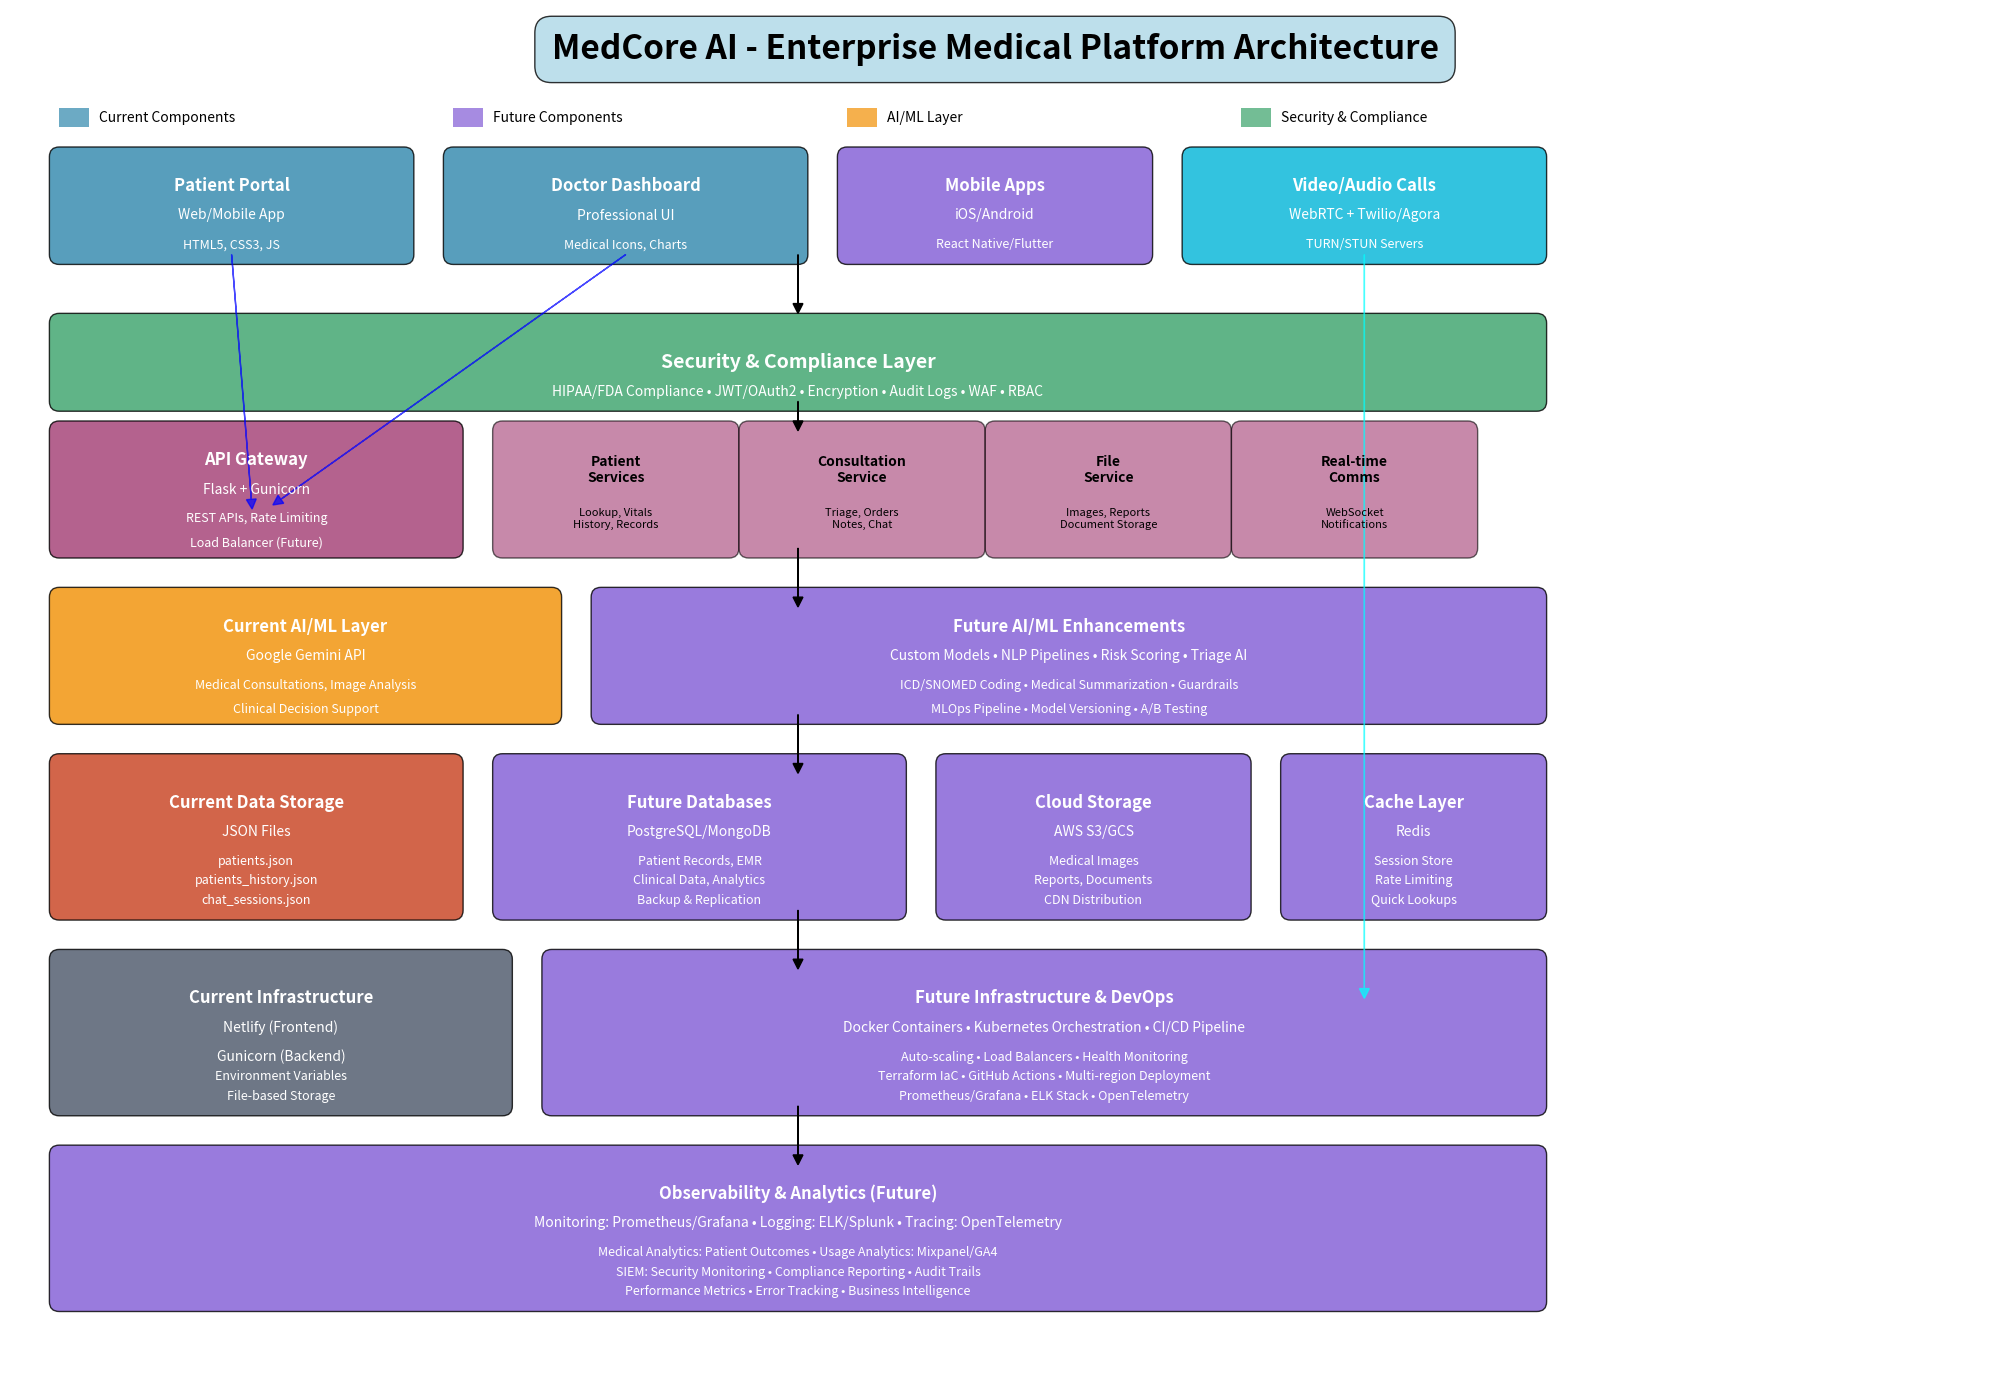
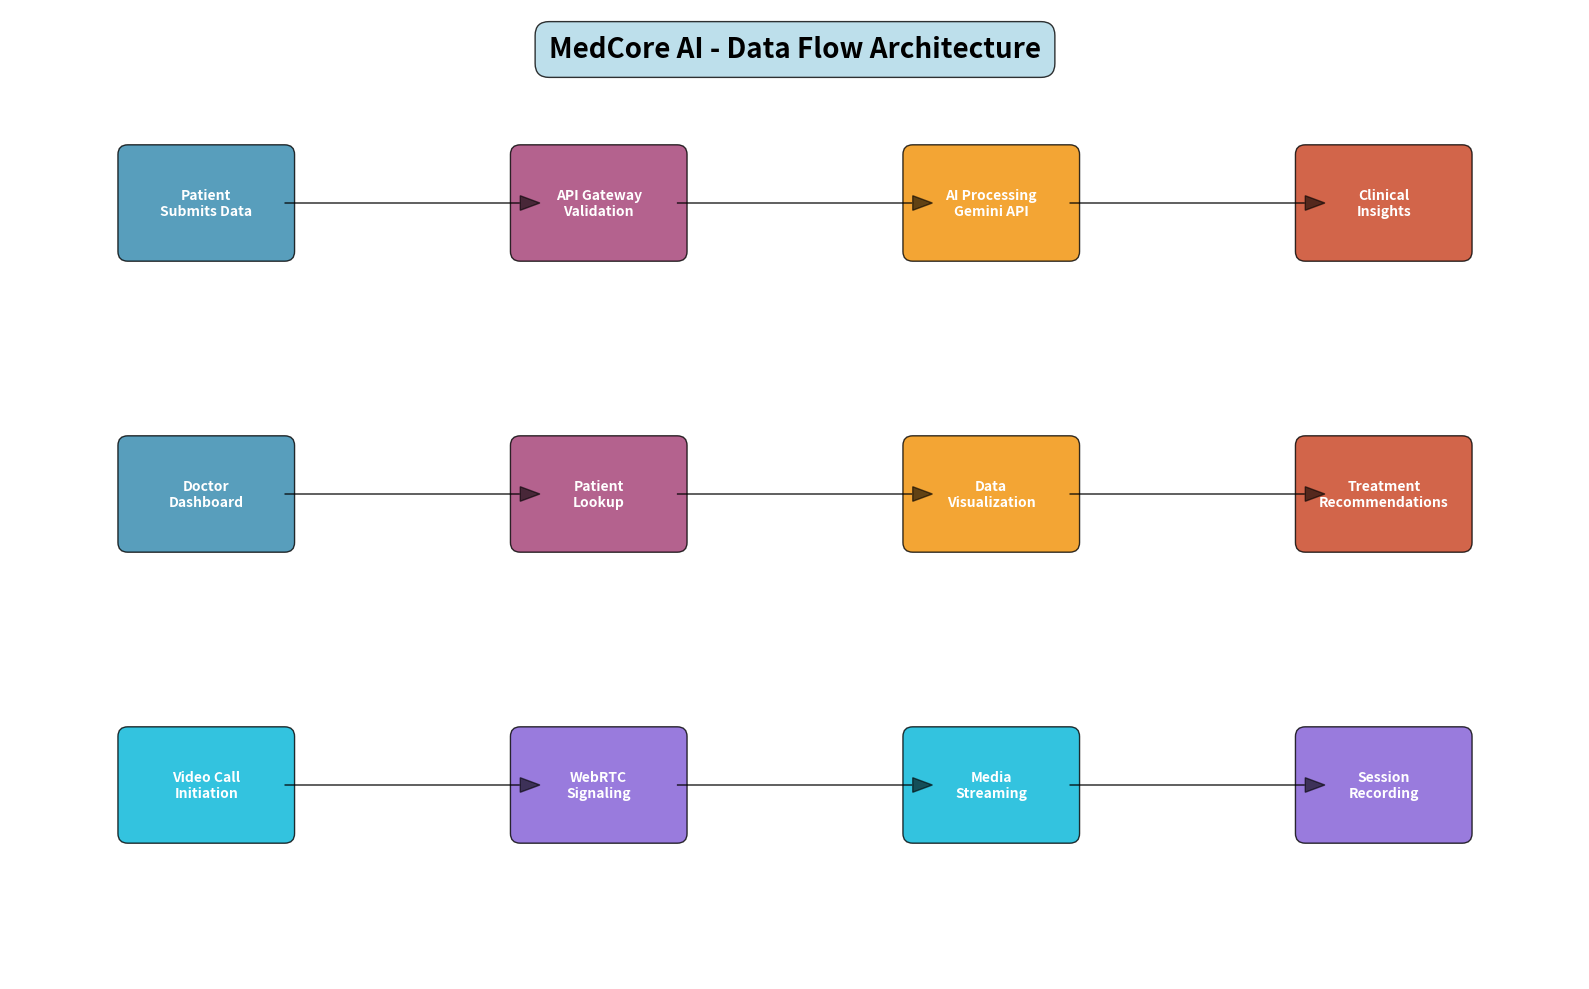

Write Python code to recreate these figures, in order.
#!/usr/bin/env python3
"""
MedCore AI - Enterprise Medical Platform Architecture Diagram Generator
Creates a comprehensive block diagram showing current and future architecture
"""

import matplotlib.pyplot as plt
import matplotlib.patches as patches
from matplotlib.patches import FancyBboxPatch, ConnectionPatch
import numpy as np

def create_architecture_diagram():
    """Create comprehensive MedCore AI architecture diagram"""
    
    # Create figure with larger size for detailed diagram
    fig, ax = plt.subplots(1, 1, figsize=(20, 14))
    ax.set_xlim(0, 20)
    ax.set_ylim(0, 14)
    ax.axis('off')
    
    # Color scheme - Professional medical colors
    colors = {
        'client': '#2E86AB',      # Medical blue
        'api': '#A23B72',         # Medical purple
        'ai': '#F18F01',          # Medical orange
        'data': '#C73E1D',        # Medical red
        'infra': '#4A5568',       # Gray
        'security': '#38A169',    # Green
        'future': '#805AD5',      # Purple for future components
        'realtime': '#00B4D8'     # Cyan for realtime
    }
    
    # Title
    ax.text(10, 13.5, 'MedCore AI - Enterprise Medical Platform Architecture', 
            fontsize=24, fontweight='bold', ha='center',
            bbox=dict(boxstyle="round,pad=0.5", facecolor='lightblue', alpha=0.8))
    
    # Legend
    legend_y = 12.8
    legend_items = [
        ('Current Components', colors['client']),
        ('Future Components', colors['future']),
        ('AI/ML Layer', colors['ai']),
        ('Security & Compliance', colors['security'])
    ]
    
    for i, (label, color) in enumerate(legend_items):
        ax.add_patch(patches.Rectangle((0.5 + i*4, legend_y), 0.3, 0.2, 
                                     facecolor=color, alpha=0.7))
        ax.text(0.9 + i*4, legend_y + 0.1, label, fontsize=10, va='center')
    
    # CLIENT LAYER (Top)
    client_y = 11.5
    
    # Patient Portal
    patient_box = FancyBboxPatch((0.5, client_y), 3.5, 1, 
                                boxstyle="round,pad=0.1", 
                                facecolor=colors['client'], alpha=0.8)
    ax.add_patch(patient_box)
    ax.text(2.25, client_y + 0.7, 'Patient Portal', fontsize=12, fontweight='bold', 
            ha='center', va='center', color='white')
    ax.text(2.25, client_y + 0.4, 'Web/Mobile App', fontsize=10, ha='center', va='center', color='white')
    ax.text(2.25, client_y + 0.1, 'HTML5, CSS3, JS', fontsize=9, ha='center', va='center', color='white')
    
    # Doctor Dashboard
    doctor_box = FancyBboxPatch((4.5, client_y), 3.5, 1, 
                               boxstyle="round,pad=0.1", 
                               facecolor=colors['client'], alpha=0.8)
    ax.add_patch(doctor_box)
    ax.text(6.25, client_y + 0.7, 'Doctor Dashboard', fontsize=12, fontweight='bold', 
            ha='center', va='center', color='white')
    ax.text(6.25, client_y + 0.4, 'Professional UI', fontsize=10, ha='center', va='center', color='white')
    ax.text(6.25, client_y + 0.1, 'Medical Icons, Charts', fontsize=9, ha='center', va='center', color='white')
    
    # Mobile Apps (Future)
    mobile_box = FancyBboxPatch((8.5, client_y), 3, 1, 
                               boxstyle="round,pad=0.1", 
                               facecolor=colors['future'], alpha=0.8)
    ax.add_patch(mobile_box)
    ax.text(10, client_y + 0.7, 'Mobile Apps', fontsize=12, fontweight='bold', 
            ha='center', va='center', color='white')
    ax.text(10, client_y + 0.4, 'iOS/Android', fontsize=10, ha='center', va='center', color='white')
    ax.text(10, client_y + 0.1, 'React Native/Flutter', fontsize=9, ha='center', va='center', color='white')
    
    # Video/Audio Calling (Future)
    video_box = FancyBboxPatch((12, client_y), 3.5, 1, 
                              boxstyle="round,pad=0.1", 
                              facecolor=colors['realtime'], alpha=0.8)
    ax.add_patch(video_box)
    ax.text(13.75, client_y + 0.7, 'Video/Audio Calls', fontsize=12, fontweight='bold', 
            ha='center', va='center', color='white')
    ax.text(13.75, client_y + 0.4, 'WebRTC + Twilio/Agora', fontsize=10, ha='center', va='center', color='white')
    ax.text(13.75, client_y + 0.1, 'TURN/STUN Servers', fontsize=9, ha='center', va='center', color='white')
    
    # SECURITY & COMPLIANCE LAYER
    security_y = 10
    security_box = FancyBboxPatch((0.5, security_y), 15, 0.8, 
                                 boxstyle="round,pad=0.1", 
                                 facecolor=colors['security'], alpha=0.8)
    ax.add_patch(security_box)
    ax.text(8, security_y + 0.4, 'Security & Compliance Layer', fontsize=14, fontweight='bold', 
            ha='center', va='center', color='white')
    ax.text(8, security_y + 0.1, 'HIPAA/FDA Compliance • JWT/OAuth2 • Encryption • Audit Logs • WAF • RBAC', 
            fontsize=10, ha='center', va='center', color='white')
    
    # API GATEWAY & BACKEND SERVICES
    api_y = 8.5
    
    # API Gateway
    gateway_box = FancyBboxPatch((0.5, api_y), 4, 1.2, 
                                boxstyle="round,pad=0.1", 
                                facecolor=colors['api'], alpha=0.8)
    ax.add_patch(gateway_box)
    ax.text(2.5, api_y + 0.9, 'API Gateway', fontsize=12, fontweight='bold', 
            ha='center', va='center', color='white')
    ax.text(2.5, api_y + 0.6, 'Flask + Gunicorn', fontsize=10, ha='center', va='center', color='white')
    ax.text(2.5, api_y + 0.3, 'REST APIs, Rate Limiting', fontsize=9, ha='center', va='center', color='white')
    ax.text(2.5, api_y + 0.05, 'Load Balancer (Future)', fontsize=9, ha='center', va='center', color='white')
    
    # Core Services
    services = [
        ('Patient\nServices', 'Lookup, Vitals\nHistory, Records'),
        ('Consultation\nService', 'Triage, Orders\nNotes, Chat'),
        ('File\nService', 'Images, Reports\nDocument Storage'),
        ('Real-time\nComms', 'WebSocket\nNotifications')
    ]
    
    for i, (service, desc) in enumerate(services):
        service_box = FancyBboxPatch((5 + i*2.5, api_y), 2.3, 1.2, 
                                    boxstyle="round,pad=0.1", 
                                    facecolor=colors['api'], alpha=0.6)
        ax.add_patch(service_box)
        ax.text(6.15 + i*2.5, api_y + 0.8, service, fontsize=10, fontweight='bold', 
                ha='center', va='center')
        ax.text(6.15 + i*2.5, api_y + 0.3, desc, fontsize=8, ha='center', va='center')
    
    # AI/ML LAYER
    ai_y = 6.8
    
    # Current AI
    current_ai_box = FancyBboxPatch((0.5, ai_y), 5, 1.2, 
                                   boxstyle="round,pad=0.1", 
                                   facecolor=colors['ai'], alpha=0.8)
    ax.add_patch(current_ai_box)
    ax.text(3, ai_y + 0.9, 'Current AI/ML Layer', fontsize=12, fontweight='bold', 
            ha='center', va='center', color='white')
    ax.text(3, ai_y + 0.6, 'Google Gemini API', fontsize=10, ha='center', va='center', color='white')
    ax.text(3, ai_y + 0.3, 'Medical Consultations, Image Analysis', fontsize=9, ha='center', va='center', color='white')
    ax.text(3, ai_y + 0.05, 'Clinical Decision Support', fontsize=9, ha='center', va='center', color='white')
    
    # Future AI/ML
    future_ai_box = FancyBboxPatch((6, ai_y), 9.5, 1.2, 
                                  boxstyle="round,pad=0.1", 
                                  facecolor=colors['future'], alpha=0.8)
    ax.add_patch(future_ai_box)
    ax.text(10.75, ai_y + 0.9, 'Future AI/ML Enhancements', fontsize=12, fontweight='bold', 
            ha='center', va='center', color='white')
    ax.text(10.75, ai_y + 0.6, 'Custom Models • NLP Pipelines • Risk Scoring • Triage AI', fontsize=10, 
            ha='center', va='center', color='white')
    ax.text(10.75, ai_y + 0.3, 'ICD/SNOMED Coding • Medical Summarization • Guardrails', fontsize=9, 
            ha='center', va='center', color='white')
    ax.text(10.75, ai_y + 0.05, 'MLOps Pipeline • Model Versioning • A/B Testing', fontsize=9, 
            ha='center', va='center', color='white')
    
    # DATA LAYER
    data_y = 4.8
    
    # Current Data Storage
    current_data_box = FancyBboxPatch((0.5, data_y), 4, 1.5, 
                                     boxstyle="round,pad=0.1", 
                                     facecolor=colors['data'], alpha=0.8)
    ax.add_patch(current_data_box)
    ax.text(2.5, data_y + 1.1, 'Current Data Storage', fontsize=12, fontweight='bold', 
            ha='center', va='center', color='white')
    ax.text(2.5, data_y + 0.8, 'JSON Files', fontsize=10, ha='center', va='center', color='white')
    ax.text(2.5, data_y + 0.5, 'patients.json', fontsize=9, ha='center', va='center', color='white')
    ax.text(2.5, data_y + 0.3, 'patients_history.json', fontsize=9, ha='center', va='center', color='white')
    ax.text(2.5, data_y + 0.1, 'chat_sessions.json', fontsize=9, ha='center', va='center', color='white')
    
    # Future Databases
    future_db_box = FancyBboxPatch((5, data_y), 4, 1.5, 
                                  boxstyle="round,pad=0.1", 
                                  facecolor=colors['future'], alpha=0.8)
    ax.add_patch(future_db_box)
    ax.text(7, data_y + 1.1, 'Future Databases', fontsize=12, fontweight='bold', 
            ha='center', va='center', color='white')
    ax.text(7, data_y + 0.8, 'PostgreSQL/MongoDB', fontsize=10, ha='center', va='center', color='white')
    ax.text(7, data_y + 0.5, 'Patient Records, EMR', fontsize=9, ha='center', va='center', color='white')
    ax.text(7, data_y + 0.3, 'Clinical Data, Analytics', fontsize=9, ha='center', va='center', color='white')
    ax.text(7, data_y + 0.1, 'Backup & Replication', fontsize=9, ha='center', va='center', color='white')
    
    # Cloud Storage
    cloud_box = FancyBboxPatch((9.5, data_y), 3, 1.5, 
                              boxstyle="round,pad=0.1", 
                              facecolor=colors['future'], alpha=0.8)
    ax.add_patch(cloud_box)
    ax.text(11, data_y + 1.1, 'Cloud Storage', fontsize=12, fontweight='bold', 
            ha='center', va='center', color='white')
    ax.text(11, data_y + 0.8, 'AWS S3/GCS', fontsize=10, ha='center', va='center', color='white')
    ax.text(11, data_y + 0.5, 'Medical Images', fontsize=9, ha='center', va='center', color='white')
    ax.text(11, data_y + 0.3, 'Reports, Documents', fontsize=9, ha='center', va='center', color='white')
    ax.text(11, data_y + 0.1, 'CDN Distribution', fontsize=9, ha='center', va='center', color='white')
    
    # Cache Layer
    cache_box = FancyBboxPatch((13, data_y), 2.5, 1.5, 
                              boxstyle="round,pad=0.1", 
                              facecolor=colors['future'], alpha=0.8)
    ax.add_patch(cache_box)
    ax.text(14.25, data_y + 1.1, 'Cache Layer', fontsize=12, fontweight='bold', 
            ha='center', va='center', color='white')
    ax.text(14.25, data_y + 0.8, 'Redis', fontsize=10, ha='center', va='center', color='white')
    ax.text(14.25, data_y + 0.5, 'Session Store', fontsize=9, ha='center', va='center', color='white')
    ax.text(14.25, data_y + 0.3, 'Rate Limiting', fontsize=9, ha='center', va='center', color='white')
    ax.text(14.25, data_y + 0.1, 'Quick Lookups', fontsize=9, ha='center', va='center', color='white')
    
    # INFRASTRUCTURE & DEPLOYMENT
    infra_y = 2.8
    
    # Current Infrastructure
    current_infra_box = FancyBboxPatch((0.5, infra_y), 4.5, 1.5, 
                                      boxstyle="round,pad=0.1", 
                                      facecolor=colors['infra'], alpha=0.8)
    ax.add_patch(current_infra_box)
    ax.text(2.75, infra_y + 1.1, 'Current Infrastructure', fontsize=12, fontweight='bold', 
            ha='center', va='center', color='white')
    ax.text(2.75, infra_y + 0.8, 'Netlify (Frontend)', fontsize=10, ha='center', va='center', color='white')
    ax.text(2.75, infra_y + 0.5, 'Gunicorn (Backend)', fontsize=10, ha='center', va='center', color='white')
    ax.text(2.75, infra_y + 0.3, 'Environment Variables', fontsize=9, ha='center', va='center', color='white')
    ax.text(2.75, infra_y + 0.1, 'File-based Storage', fontsize=9, ha='center', va='center', color='white')
    
    # Future Infrastructure
    future_infra_box = FancyBboxPatch((5.5, infra_y), 10, 1.5, 
                                     boxstyle="round,pad=0.1", 
                                     facecolor=colors['future'], alpha=0.8)
    ax.add_patch(future_infra_box)
    ax.text(10.5, infra_y + 1.1, 'Future Infrastructure & DevOps', fontsize=12, fontweight='bold', 
            ha='center', va='center', color='white')
    ax.text(10.5, infra_y + 0.8, 'Docker Containers • Kubernetes Orchestration • CI/CD Pipeline', 
            fontsize=10, ha='center', va='center', color='white')
    ax.text(10.5, infra_y + 0.5, 'Auto-scaling • Load Balancers • Health Monitoring', 
            fontsize=9, ha='center', va='center', color='white')
    ax.text(10.5, infra_y + 0.3, 'Terraform IaC • GitHub Actions • Multi-region Deployment', 
            fontsize=9, ha='center', va='center', color='white')
    ax.text(10.5, infra_y + 0.1, 'Prometheus/Grafana • ELK Stack • OpenTelemetry', 
            fontsize=9, ha='center', va='center', color='white')
    
    # OBSERVABILITY & ANALYTICS
    obs_y = 0.8
    
    obs_box = FancyBboxPatch((0.5, obs_y), 15, 1.5, 
                            boxstyle="round,pad=0.1", 
                            facecolor=colors['future'], alpha=0.8)
    ax.add_patch(obs_box)
    ax.text(8, obs_y + 1.1, 'Observability & Analytics (Future)', fontsize=12, fontweight='bold', 
            ha='center', va='center', color='white')
    ax.text(8, obs_y + 0.8, 'Monitoring: Prometheus/Grafana • Logging: ELK/Splunk • Tracing: OpenTelemetry', 
            fontsize=10, ha='center', va='center', color='white')
    ax.text(8, obs_y + 0.5, 'Medical Analytics: Patient Outcomes • Usage Analytics: Mixpanel/GA4', 
            fontsize=9, ha='center', va='center', color='white')
    ax.text(8, obs_y + 0.3, 'SIEM: Security Monitoring • Compliance Reporting • Audit Trails', 
            fontsize=9, ha='center', va='center', color='white')
    ax.text(8, obs_y + 0.1, 'Performance Metrics • Error Tracking • Business Intelligence', 
            fontsize=9, ha='center', va='center', color='white')
    
    # ARROWS AND CONNECTIONS
    # Client to Security
    ax.arrow(8, client_y, 0, -0.5, head_width=0.1, head_length=0.1, fc='black', ec='black')
    
    # Security to API
    ax.arrow(8, security_y, 0, -0.2, head_width=0.1, head_length=0.1, fc='black', ec='black')
    
    # API to AI
    ax.arrow(8, api_y, 0, -0.5, head_width=0.1, head_length=0.1, fc='black', ec='black')
    
    # AI to Data
    ax.arrow(8, ai_y, 0, -0.5, head_width=0.1, head_length=0.1, fc='black', ec='black')
    
    # Data to Infrastructure
    ax.arrow(8, data_y, 0, -0.5, head_width=0.1, head_length=0.1, fc='black', ec='black')
    
    # Infrastructure to Observability
    ax.arrow(8, infra_y, 0, -0.5, head_width=0.1, head_length=0.1, fc='black', ec='black')
    
    # Side arrows for data flow
    # Patient to API
    ax.arrow(2.25, client_y, 0.2, -2.5, head_width=0.1, head_length=0.1, fc='blue', ec='blue', alpha=0.7)
    
    # Doctor to API  
    ax.arrow(6.25, client_y, -3.5, -2.5, head_width=0.1, head_length=0.1, fc='blue', ec='blue', alpha=0.7)
    
    # Video calls connection
    ax.arrow(13.75, client_y, 0, -7.5, head_width=0.1, head_length=0.1, fc='cyan', ec='cyan', alpha=0.7)
    
    plt.tight_layout()
    return fig

def create_data_flow_diagram():
    """Create a simplified data flow diagram"""
    fig, ax = plt.subplots(1, 1, figsize=(16, 10))
    ax.set_xlim(0, 16)
    ax.set_ylim(0, 10)
    ax.axis('off')
    
    # Title
    ax.text(8, 9.5, 'MedCore AI - Data Flow Architecture', 
            fontsize=20, fontweight='bold', ha='center',
            bbox=dict(boxstyle="round,pad=0.5", facecolor='lightblue', alpha=0.8))
    
    # Data flow boxes with arrows
    flows = [
        (2, 8, "Patient\nSubmits Data", '#2E86AB'),
        (6, 8, "API Gateway\nValidation", '#A23B72'),
        (10, 8, "AI Processing\nGemini API", '#F18F01'),
        (14, 8, "Clinical\nInsights", '#C73E1D'),
        (2, 5, "Doctor\nDashboard", '#2E86AB'),
        (6, 5, "Patient\nLookup", '#A23B72'),
        (10, 5, "Data\nVisualization", '#F18F01'),
        (14, 5, "Treatment\nRecommendations", '#C73E1D'),
        (2, 2, "Video Call\nInitiation", '#00B4D8'),
        (6, 2, "WebRTC\nSignaling", '#805AD5'),
        (10, 2, "Media\nStreaming", '#00B4D8'),
        (14, 2, "Session\nRecording", '#805AD5')
    ]
    
    for x, y, text, color in flows:
        box = FancyBboxPatch((x-0.8, y-0.5), 1.6, 1, 
                            boxstyle="round,pad=0.1", 
                            facecolor=color, alpha=0.8)
        ax.add_patch(box)
        ax.text(x, y, text, fontsize=10, fontweight='bold', 
                ha='center', va='center', color='white')
    
    # Arrows between flows
    arrow_pairs = [
        ((2, 8), (6, 8)),
        ((6, 8), (10, 8)),
        ((10, 8), (14, 8)),
        ((2, 5), (6, 5)),
        ((6, 5), (10, 5)),
        ((10, 5), (14, 5)),
        ((2, 2), (6, 2)),
        ((6, 2), (10, 2)),
        ((10, 2), (14, 2))
    ]
    
    for (x1, y1), (x2, y2) in arrow_pairs:
        ax.arrow(x1+0.8, y1, x2-x1-1.6, y2-y1, 
                head_width=0.15, head_length=0.2, fc='black', ec='black', alpha=0.6)
    
    plt.tight_layout()
    return fig

def main():
    """Generate and save architecture diagrams"""
    print("Generating MedCore AI Architecture Diagrams...")
    
    # Create main architecture diagram
    fig1 = create_architecture_diagram()
    fig1.savefig('medcore_ai_architecture.png', dpi=300, bbox_inches='tight', 
                facecolor='white', edgecolor='none')
    print("✅ Main architecture diagram saved as 'medcore_ai_architecture.png'")
    
    # Create data flow diagram
    fig2 = create_data_flow_diagram()
    fig2.savefig('medcore_ai_dataflow.png', dpi=300, bbox_inches='tight',
                facecolor='white', edgecolor='none')
    print("✅ Data flow diagram saved as 'medcore_ai_dataflow.png'")
    
    # Show the diagrams
    plt.show()
    
    print("\n🏥 MedCore AI Architecture Diagrams Generated Successfully!")
    print("\nKey Components Visualized:")
    print("• Current: Flask API, Gemini AI, JSON storage, Netlify hosting")
    print("• Future: Microservices, PostgreSQL/MongoDB, Redis cache, Docker/K8s")
    print("• Video/Audio: WebRTC, Twilio/Agora integration")
    print("• Security: HIPAA/FDA compliance, encryption, audit logs")
    print("• Observability: Monitoring, logging, analytics")

if __name__ == "__main__":
    main()
